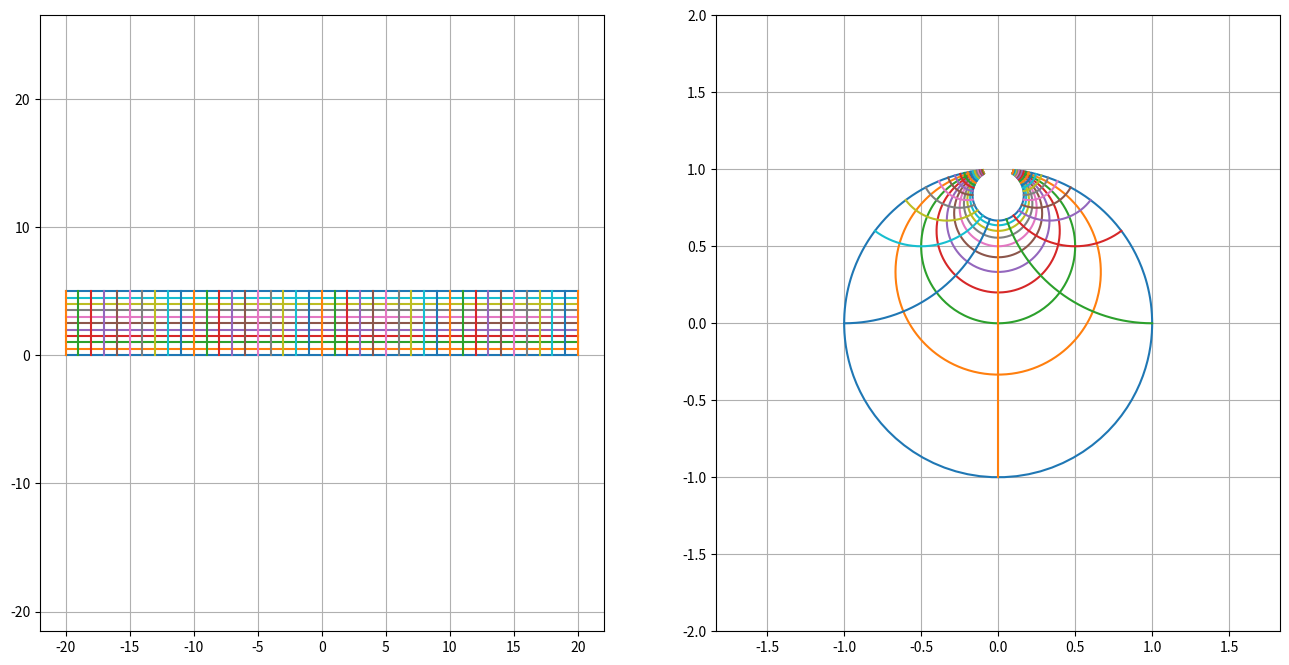
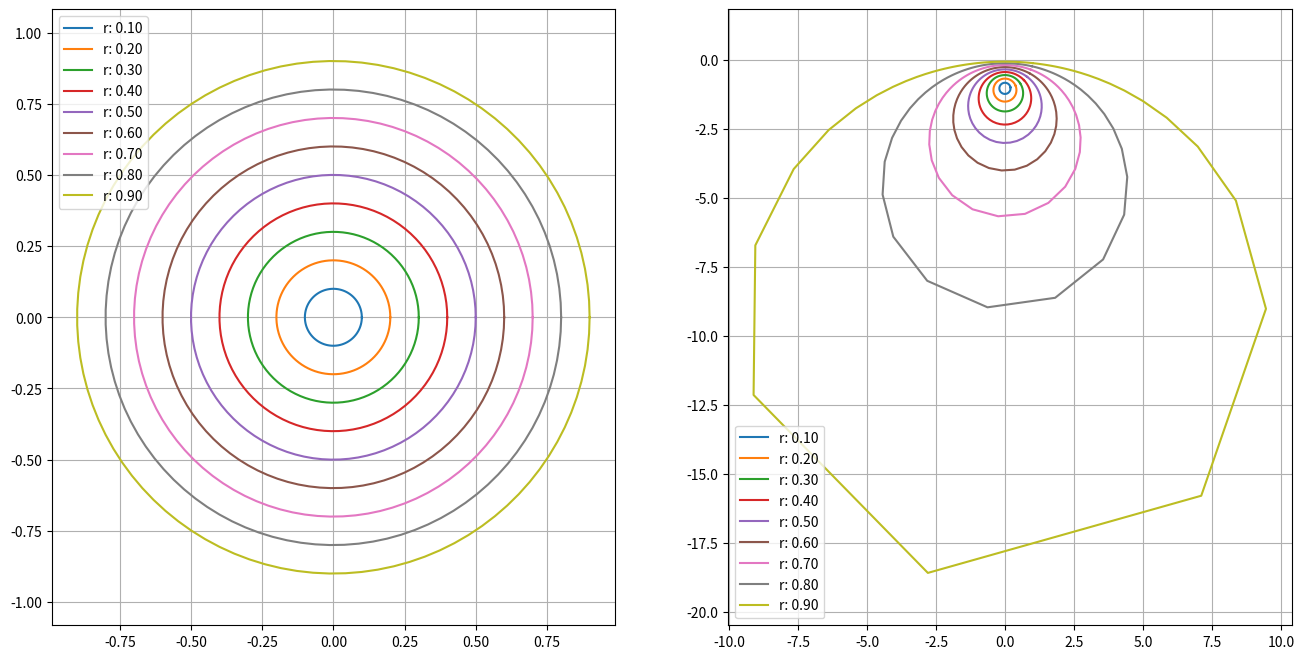

The matplotlib source for these figures, in order:
import numpy as np
import matplotlib.pyplot as plt

class Mobius():
    '''
    implement a Mobius conformal mapping
    '''
    def __init__(self, a, b, c, d):
        self.a = a
        self.b = b
        self.c = c
        self.d = d
        def f(z):
            return (self.a * z + self.b) / (self.c * z + self.d)
        self.f = f


def circle(r, offx=0, offy=0, n=100, tmin=0, tmax=2*np.pi):
    pts = []
    for t in np.linspace(tmin, tmax, n):
        pts.append(r * np.exp(t*1j) + offx + offy*1j)
    return np.array(pts)

def xyline(choi='X', off=0, n=100, mmin=-.99, mmax=0.99):
    pts = []
    for t in np.linspace(mmin, mmax, n):
            if choi == 'X':  # create a line along x
                pts.append(t + off*1j)
            else:
                pts.append(off + t*1j) # create a line along y
    return np.array(pts)

#def xygrid(nr=20, nc=20, n=100, xmin=-0.99, xmax=0.99, ymin=-0.99, ymax=0.99):
def xygrid(lims, n=1000):
    nr, nc, xmin, xmax, ymin, ymax = lims
    lines = []
    for k in np.linspace(ymin, ymax, nr):  # create horizontal lines
        lines.append(xyline(choi='X', off=k, n=n, mmin=xmin, mmax=xmax))
    for k in np.linspace(xmin, xmax, nc):  # create vertical lines
        lines.append(xyline(choi='Y', off=k, n=n, mmin=ymin, mmax=ymax))
    return np.array(lines)

#lims = [11, 11, -20, 0, -5, 5]  # left plane
#lims = [11, 41, -20, 20, -5, 0] # lower-half plane
lims = [11, 41, -20, 20, 0, 5] # upper-half plane
lines = xygrid(lims)

a,b,c,d = [0, 1, 1, 0]  # 1/z
a,b,c,d = [1, -1j, -1j, 1]  # Kreyszig ex 1 p.574
mm = Mobius(a,b,c,d)

fig, axs = plt.subplots(1, 2, figsize=(16,8))
for k in lines:
    axs[0].plot(np.real(k), np.imag(k))
    xform = mm.f(k)
    axs[1].plot(np.real(xform), np.imag(xform))
axs[0].axis('equal')
#axs[0].legend()
axs[0].grid()
axs[1].axis('equal')
lims = 2
axs[1].set(xlim=(-lims, lims), ylim=(-lims, lims))
#axs[1].legend()
axs[1].grid()

circles = []
radii = np.linspace(0.1, 0.9, 9)
for k in radii:
    circles.append(circle(k, offx=0))

fig, axs = plt.subplots(1, 2, figsize=(16,8))
for j, k in enumerate(circles):
    axs[0].plot(np.real(k), np.imag(k), label='r: {:4.2f}'.format(radii[j]))
    xform = mm.f(k)
    axs[1].plot(np.real(xform), np.imag(xform), label='r: {:4.2f}'.format(radii[j]))
axs[0].axis('equal')
axs[0].legend()
axs[0].grid()
axs[1].axis('equal')
axs[1].grid()
axs[1].legend()
plt.show()

